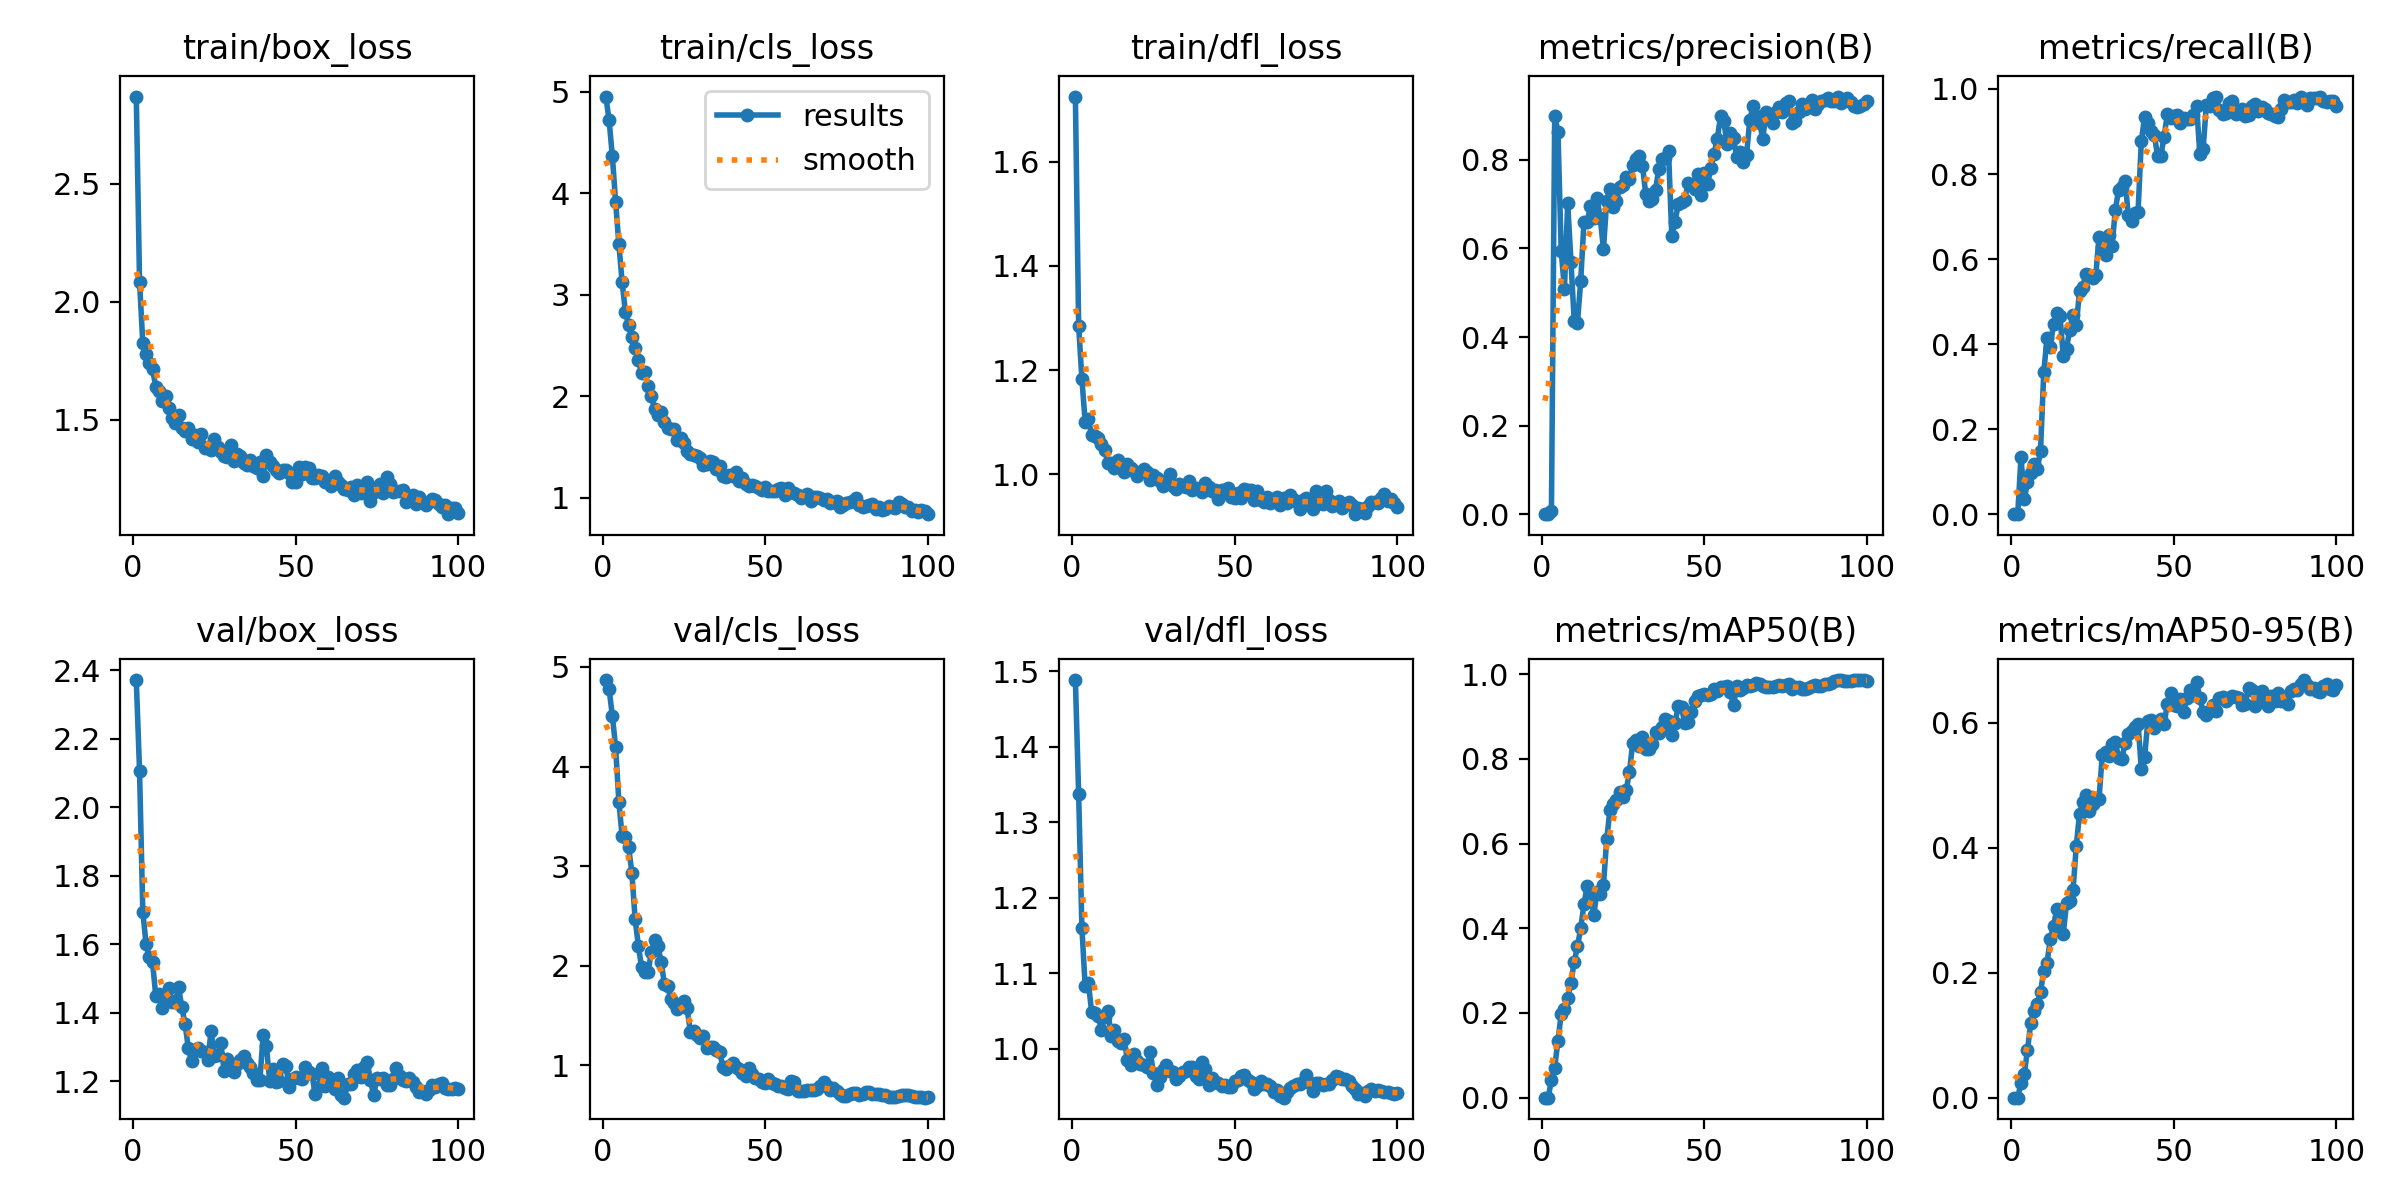

The table this chart was drawn from, first rows:
epoch, train/box_loss, train/cls_loss, train/dfl_loss, metrics/precision(B), metrics/recall(B), metrics/mAP50(B), metrics/mAP50-95(B), val/box_loss, val/cls_loss, val/dfl_loss, lr/pg0, lr/pg1, lr/pg2
1, 2.868, 4.954, 1.725, 0, 0, 0, 0, 2.371, 4.869, 1.488, 5.004e-05, 5.004e-05, 5.004e-05
2, 2.085, 4.72, 1.285, 0, 0, 0, 0, 2.106, 4.78, 1.337, 0.0001046, 0.0001046, 0.0001046
3, 1.824, 4.368, 1.183, 0.00744, 0.1349, 0.04223, 0.02377, 1.696, 4.509, 1.16, 0.000158, 0.000158, 0.000158
4, 1.779, 3.919, 1.101, 0.8994, 0.03462, 0.07111, 0.03807, 1.601, 4.197, 1.083, 0.0002104, 0.0002104, 0.0002104
5, 1.741, 3.501, 1.106, 0.8637, 0.0746, 0.1346, 0.07602, 1.562, 3.648, 1.087, 0.0002616, 0.0002616, 0.0002616
6, 1.715, 3.13, 1.074, 0.5944, 0.09738, 0.1974, 0.12, 1.548, 3.303, 1.049, 0.0003118, 0.0003118, 0.0003118
7, 1.64, 2.836, 1.074, 0.5089, 0.119, 0.2102, 0.1385, 1.448, 3.289, 1.047, 0.0003609, 0.0003609, 0.0003609
8, 1.621, 2.701, 1.069, 0.702, 0.1051, 0.2355, 0.1499, 1.455, 3.195, 1.043, 0.0004088, 0.0004088, 0.0004088
9, 1.58, 2.581, 1.059, 0.5704, 0.1489, 0.2712, 0.1687, 1.413, 2.934, 1.025, 0.0004556, 0.0004556, 0.0004556
10, 1.601, 2.476, 1.047, 0.4369, 0.3333, 0.3213, 0.2028, 1.45, 2.469, 1.042, 0.0005014, 0.0005014, 0.0005014
11, 1.551, 2.36, 1.021, 0.4316, 0.4148, 0.3571, 0.2148, 1.474, 2.2, 1.05, 0.000501, 0.000501, 0.000501
12, 1.509, 2.228, 1.021, 0.5273, 0.394, 0.4001, 0.2537, 1.433, 1.982, 1.017, 0.0004955, 0.0004955, 0.0004955
13, 1.486, 2.241, 1.012, 0.6594, 0.4474, 0.457, 0.2743, 1.433, 1.939, 1.025, 0.0004899, 0.0004899, 0.0004899
14, 1.52, 2.099, 1.028, 0.6589, 0.4726, 0.4994, 0.3013, 1.474, 1.94, 1.01, 0.0004844, 0.0004844, 0.0004844
15, 1.464, 2.005, 1.019, 0.6967, 0.4657, 0.4866, 0.2929, 1.417, 2.138, 1.007, 0.0004789, 0.0004789, 0.0004789
16, 1.454, 1.873, 1.005, 0.6691, 0.3715, 0.4316, 0.2612, 1.367, 2.26, 1.012, 0.0004734, 0.0004734, 0.0004734
17, 1.467, 1.816, 1.02, 0.7139, 0.3896, 0.4852, 0.3117, 1.298, 2.196, 0.9844, 0.0004679, 0.0004679, 0.0004679
18, 1.421, 1.846, 1.012, 0.6689, 0.4343, 0.4815, 0.3138, 1.259, 2.039, 0.9784, 0.0004624, 0.0004624, 0.0004624
19, 1.438, 1.752, 1.005, 0.5988, 0.4693, 0.5027, 0.3317, 1.293, 1.817, 0.9929, 0.0004569, 0.0004569, 0.0004569
20, 1.408, 1.687, 0.9971, 0.7083, 0.4444, 0.6103, 0.4027, 1.298, 1.792, 0.9836, 0.0004514, 0.0004514, 0.0004514
21, 1.441, 1.681, 1.003, 0.7353, 0.5248, 0.6794, 0.4543, 1.289, 1.665, 0.9801, 0.0004459, 0.0004459, 0.0004459
22, 1.381, 1.675, 1.01, 0.6925, 0.5351, 0.693, 0.4733, 1.286, 1.619, 0.979, 0.0004404, 0.0004404, 0.0004404
23, 1.387, 1.573, 1.005, 0.7075, 0.5648, 0.702, 0.4839, 1.264, 1.568, 0.9752, 0.0004349, 0.0004349, 0.0004349
24, 1.373, 1.588, 0.9883, 0.7387, 0.5623, 0.722, 0.4581, 1.347, 1.61, 0.9954, 0.0004294, 0.0004294, 0.0004294
25, 1.421, 1.537, 0.9981, 0.7423, 0.5554, 0.7094, 0.4693, 1.273, 1.649, 0.9683, 0.0004239, 0.0004239, 0.0004239
26, 1.384, 1.466, 0.9918, 0.7603, 0.5625, 0.7263, 0.4786, 1.278, 1.569, 0.9526, 0.0004184, 0.0004184, 0.0004184
27, 1.364, 1.427, 0.9875, 0.7578, 0.6514, 0.7699, 0.4779, 1.311, 1.334, 0.9629, 0.0004129, 0.0004129, 0.0004129
28, 1.349, 1.422, 0.9782, 0.7894, 0.6289, 0.8385, 0.5489, 1.231, 1.344, 0.9713, 0.0004074, 0.0004074, 0.0004074
29, 1.341, 1.41, 0.9871, 0.8012, 0.6105, 0.8442, 0.5528, 1.267, 1.301, 0.9784, 0.0004019, 0.0004019, 0.0004019
30, 1.395, 1.395, 0.9994, 0.8081, 0.657, 0.8306, 0.5469, 1.243, 1.273, 0.9705, 0.0003964, 0.0003964, 0.0003964
31, 1.325, 1.325, 0.9766, 0.7868, 0.6314, 0.8524, 0.5665, 1.229, 1.297, 0.9695, 0.0003909, 0.0003909, 0.0003909
32, 1.357, 1.332, 0.9723, 0.7225, 0.7144, 0.8233, 0.5696, 1.252, 1.169, 0.9598, 0.0003854, 0.0003854, 0.0003854
33, 1.347, 1.364, 0.9808, 0.7067, 0.7625, 0.8243, 0.544, 1.262, 1.187, 0.9638, 0.0003799, 0.0003799, 0.0003799
34, 1.318, 1.355, 0.9778, 0.7126, 0.7684, 0.8354, 0.5419, 1.275, 1.186, 0.9686, 0.0003744, 0.0003744, 0.0003744
35, 1.31, 1.285, 0.9758, 0.7316, 0.7846, 0.8625, 0.5666, 1.254, 1.149, 0.97, 0.0003688, 0.0003688, 0.0003688
36, 1.33, 1.31, 0.9876, 0.7789, 0.703, 0.8619, 0.5814, 1.242, 1.131, 0.9752, 0.0003634, 0.0003634, 0.0003634
37, 1.307, 1.217, 0.9693, 0.8019, 0.6886, 0.8742, 0.586, 1.225, 0.9833, 0.9761, 0.0003578, 0.0003578, 0.0003578
38, 1.296, 1.2, 0.9743, 0.805, 0.7072, 0.8945, 0.5924, 1.205, 0.9633, 0.9633, 0.0003523, 0.0003523, 0.0003523
39, 1.321, 1.222, 0.9723, 0.8207, 0.711, 0.89, 0.5986, 1.203, 0.9953, 0.9605, 0.0003468, 0.0003468, 0.0003468
40, 1.264, 1.214, 0.9651, 0.6286, 0.8766, 0.8563, 0.5256, 1.335, 1.017, 0.9831, 0.0003413, 0.0003413, 0.0003413
41, 1.351, 1.254, 0.9833, 0.6604, 0.9339, 0.884, 0.5443, 1.304, 0.9835, 0.9729, 0.0003358, 0.0003358, 0.0003358
42, 1.321, 1.161, 0.9751, 0.6997, 0.9206, 0.9247, 0.6024, 1.202, 0.9633, 0.9522, 0.0003303, 0.0003303, 0.0003303
43, 1.307, 1.194, 0.9685, 0.7045, 0.9008, 0.9218, 0.6038, 1.236, 0.922, 0.9612, 0.0003248, 0.0003248, 0.0003248
44, 1.29, 1.137, 0.9694, 0.7104, 0.8929, 0.884, 0.5918, 1.198, 0.8955, 0.9562, 0.0003193, 0.0003193, 0.0003193
45, 1.275, 1.12, 0.9522, 0.7469, 0.8426, 0.8865, 0.5989, 1.2, 0.9699, 0.9547, 0.0003138, 0.0003138, 0.0003138
46, 1.289, 1.125, 0.9701, 0.7435, 0.8419, 0.9105, 0.6057, 1.25, 0.9099, 0.95, 0.0003083, 0.0003083, 0.0003083
47, 1.287, 1.116, 0.9706, 0.7351, 0.8876, 0.9369, 0.5973, 1.246, 0.8672, 0.9525, 0.0003028, 0.0003028, 0.0003028
48, 1.276, 1.097, 0.9731, 0.7676, 0.9408, 0.9472, 0.6298, 1.184, 0.8577, 0.9498, 0.0002973, 0.0002973, 0.0002973
49, 1.24, 1.077, 0.9564, 0.7217, 0.9325, 0.9498, 0.6473, 1.208, 0.8276, 0.9488, 0.0002918, 0.0002918, 0.0002918
50, 1.24, 1.102, 0.9548, 0.7713, 0.9366, 0.9525, 0.628, 1.213, 0.822, 0.957, 0.0002863, 0.0002863, 0.0002863
51, 1.302, 1.071, 0.963, 0.7449, 0.9384, 0.9516, 0.6261, 1.209, 0.857, 0.9584, 0.0002808, 0.0002808, 0.0002808
52, 1.27, 1.066, 0.9548, 0.782, 0.9203, 0.9522, 0.6377, 1.206, 0.8202, 0.9641, 0.0002753, 0.0002753, 0.0002753
53, 1.303, 1.063, 0.9715, 0.8143, 0.9318, 0.9649, 0.6162, 1.244, 0.8083, 0.9646, 0.0002698, 0.0002698, 0.0002698
54, 1.298, 1.083, 0.9688, 0.8477, 0.9301, 0.9598, 0.6387, 1.228, 0.7925, 0.9593, 0.0002643, 0.0002643, 0.0002643
55, 1.254, 1.098, 0.9687, 0.8986, 0.9305, 0.9692, 0.6528, 1.22, 0.7952, 0.9553, 0.0002588, 0.0002588, 0.0002588
56, 1.257, 1.026, 0.9508, 0.8879, 0.9383, 0.9691, 0.6444, 1.165, 0.7738, 0.947, 0.0002533, 0.0002533, 0.0002533
57, 1.269, 1.094, 0.9672, 0.836, 0.9605, 0.972, 0.6643, 1.183, 0.7651, 0.9503, 0.0002477, 0.0002477, 0.0002477
58, 1.262, 1.056, 0.9499, 0.8597, 0.8467, 0.9567, 0.6398, 1.239, 0.844, 0.9569, 0.0002423, 0.0002423, 0.0002423
59, 1.238, 1.046, 0.946, 0.8484, 0.8582, 0.9265, 0.6165, 1.187, 0.8287, 0.9535, 0.0002367, 0.0002367, 0.0002367
60, 1.244, 1.028, 0.9558, 0.806, 0.9618, 0.9722, 0.612, 1.213, 0.7452, 0.9528, 0.0002312, 0.0002312, 0.0002312
... 40 more rows
